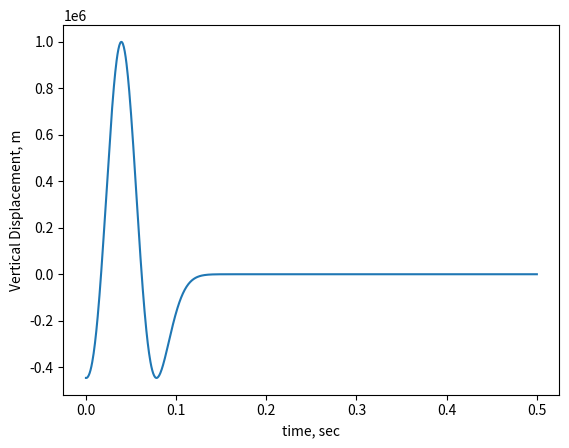

Write the Python code that produced this figure.

# Ricker Wavelet Plot Generation
import numpy as np
import matplotlib.pyplot as plt

# ------------------------------------------------------------------------------
def moose_ricker(f, factor, shift, t):
  
  return factor*((1.0 - 2.0*(np.pi**2)*(f**2)*( (t + 1/f * np.pi/shift)**2))*np.exp(-1.0*(np.pi**2)*(f**2)*((t + 1/f * np.pi/shift)**2)))

# ------------------------------------------------------------------------------
# Ricker wavelet parameters

factor = 1e6
f = 10.0
shift = -8.0
t = np.linspace(0,0.5,1001)

ricker = moose_ricker(f, factor, shift, t)

# ------------------------------------------------------------------------------
# Plot Wavelet
fig, ax = plt.subplots()
ax.set_xlabel('time, sec')
ax.set_ylabel('Vertical Displacement, m')
plt.ticklabel_format(style='sci', axis='y', scilimits=(0,0))

plt.plot(t,ricker)
plt.show()
